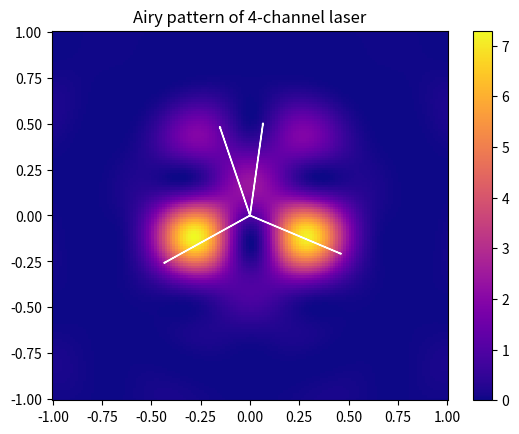
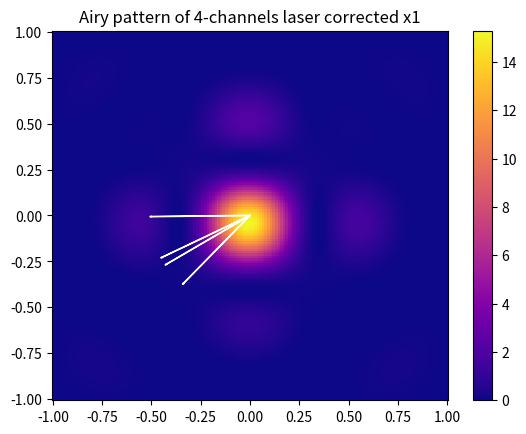
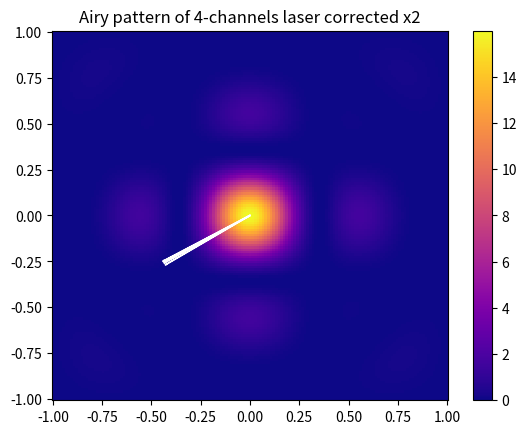

The matplotlib source for these figures, in order:
import cmath as cm
import math as m
import numpy as np
import matplotlib.pyplot as plt
from scipy.special import jvp
from math import *


'''Постоянные в СИ'''
R = 1e-3
a = 5e-4
lmbd = 720e-9
k = 2 * cm.pi / lmbd
E0 = 1
z = 1
N = 151
focus_size = 2


teta_max = 2*a
tetas = np.linspace(-teta_max, teta_max, N, endpoint=True)


'''Геометрия источников'''

# Квадрат 2*2
coords_4 = [(1 / 2, 1 / 2),   (-1 / 2, 1 / 2),
            (-1 / 2, -1 / 2), (1 / 2, -1 / 2)]

# Гексагон
coords_7 = [(0, 0), (1, 0), (1 / 2, sqrt(3) / 2), (-1 / 2, sqrt(3) / 2), (-1, 0), (-1 / 2, -sqrt(3) / 2),
            (1 / 2, -sqrt(3) / 2)]

# Квадрат 3*3
coords_9 = [(-1, 1),  (0, 1),  (1, 1),
            (-1, 0),  (0, 0),  (1, 0),
            (-1, -1), (0, -1), (1, -1)]

# Додекагон 12 отрезков на стороне)))
coords_13 = [(0, 0),
             (1, 0),  (sqrt(3)/2, 1/2), (1/2, sqrt(3)/2),
             (0, 1), (-1/2, sqrt(3)/2), (-sqrt(3)/2, 1/2),
             (-1, 0), (-sqrt(3) / 2, -1 / 2), (-1 / 2, -sqrt(3) / 2),
             (0, -1), (1 / 2, -sqrt(3) / 2), (sqrt(3) / 2, -1 / 2)]



selectedcoords = coords_4





def f_constants(teta_x: float, teta_y: float, E=E0):
    if teta_x == 0 and teta_y == 0:
        return pi * a ** 2 * E / (lmbd * z)
    sq = m.sqrt(teta_x ** 2 + teta_y ** 2)
    j = jvp(1, k * a * sq, 0)
    return a * E * j / (z * sq)


def certain_e(teta_x: float, teta_y: float, phase: float):
    return cm.exp(complex('j') * (-(k * R) * (teta_x + teta_y) + phase))


def i_n_sources(coord_arr, phase_arr, teta_x: float, teta_y: float):
    exps = np.array(
        [certain_e(coords[0] * teta_x, coords[1] * teta_y, phase) for coords, phase in zip(coord_arr, phase_arr)])
    res_exp = np.sum(exps)
    return f_constants(teta_x, teta_y) ** 2 * (res_exp.real ** 2 + res_exp.imag ** 2) / f_constants(0, 0) ** 2


def num_py_arr_n(coords, tetas, phase_arr=None):
    if phase_arr is None:
        phase_arr = [0, 0, 0, 0]
    return np.array([[i_n_sources(coords, phase_arr, x, y) for y in tetas] for x in tetas])


def show_graf_n(tetas, coords, fi_arr, title=''):
    # print(fi_arr / 2 / pi)
    i_2d_arr = num_py_arr_n(coords, tetas, fi_arr)
    fig, ax = plt.subplots()
    cmap = plt.colormaps["plasma"]
    cmap = cmap.with_extremes(bad=cmap(0))
    ax.set_title(title)
    cf = ax.pcolormesh(tetas / teta_max, tetas / teta_max, i_2d_arr, cmap=cmap)
    for i in range(len(fi_arr)):
        plt.arrow(0, 0, cos(fi_arr[i]) / 2, sin(fi_arr[i]) / 2, width=0.002, color="white")
    fig.colorbar(cf, ax=ax)
    plt.savefig('imagvec' + title[16:])


def find_better_phase_n(coords, real_phase_arr, plus_arr, tetas, size_of_point=focus_size, steps=100):
    # Фукция ищёт поправку к plus_arr, при постоянном phase_arr
    plus_phase = np.zeros(len(real_phase_arr))
    deltas = np.linspace(0, 2 * pi, steps)
    new_tetas = tetas[len(tetas) // 2 - size_of_point: len(tetas) // 2 + size_of_point]

    def i_in_focus(delta, i=0):
        # Средняя интенсивность в квадрате 2*size_of_points+1
        pluser = real_phase_arr + plus_arr + plus_phase
        pluser[i] += delta
        return np.array([([i_n_sources(coords, pluser, x, y) for y in new_tetas]) for x in new_tetas]).mean()

    for i in range(len(real_phase_arr)):
        better_delta = max(deltas, key=lambda x: i_in_focus(x, i))
        # print(better_delta / pi)
        plus_phase[i] = better_delta

    return plus_phase


fi_0 = np.random.random(len(selectedcoords)) * 2 * pi


def do_and_print_one_correction(coords, fi_0, tetas):
    plus_arr = np.zeros(len(fi_0))
    print(fi_0 + plus_arr, plus_arr, sep='\n')
    show_graf_n(tetas, coords, fi_0 + plus_arr, f'Airy pattern of {len(coords)}-channel laser')

    plus_arr += find_better_phase_n(coords, fi_0, plus_arr, tetas)
    print(fi_0 + plus_arr, plus_arr, sep='\n')
    show_graf_n(tetas, coords, fi_0 + plus_arr, f'Airy pattern of {len(coords)}-channels laser corrected x1')

    plus_arr += find_better_phase_n(coords, fi_0, plus_arr, tetas)
    print(fi_0 + plus_arr, plus_arr, sep='\n')
    show_graf_n(tetas, coords, fi_0 + plus_arr, f'Airy pattern of {len(coords)}-channels laser corrected x2')

do_and_print_one_correction(selectedcoords, fi_0, tetas)